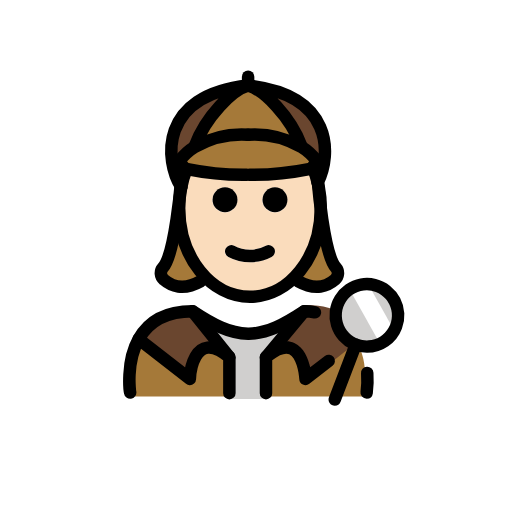
t = 0.00 s
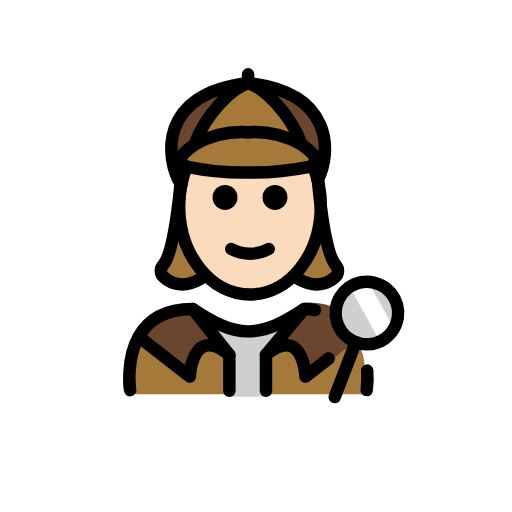
t = 0.48 s
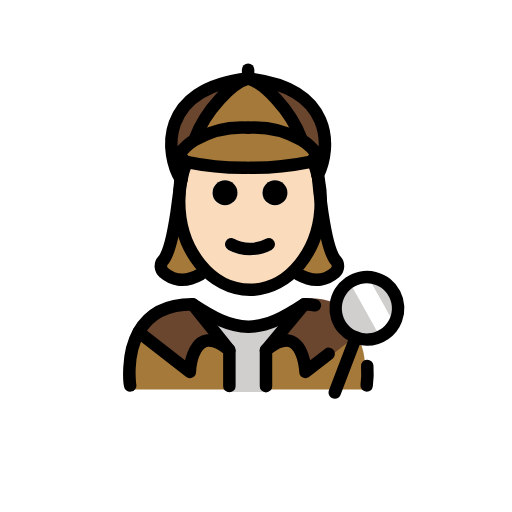
t = 1.43 s
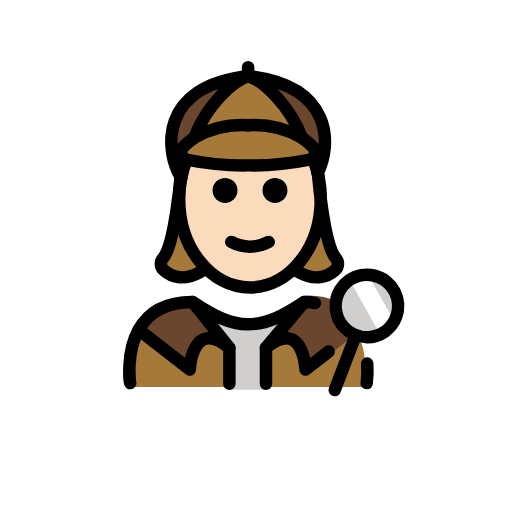
t = 1.90 s
t = 2.38 s: frame unchanged from t = 1.43 s, image omitted
t = 3.33 s: frame unchanged from t = 0.48 s, image omitted

The animated SVG that drew these frames (rendered in a browser with its animation timeline set to each time). Animation: 1 SMIL element (animateTransform=1); one cycle of 3.80 s, repeats indefinitely.

<?xml version='1.0' encoding='utf-8'?>
<svg xmlns="http://www.w3.org/2000/svg" id="emoji" viewBox="-5 -5 82 82" width="200" height="200" role="img">
  <title>OpenMoji: woman detective: light skin tone</title><g><g id="color">
    <path fill="#a57939" d="M53.0629,58.5s3.6193-12.2183-9.9717-13c-3.0312,1.8494-5.6282,3.1274-8.5472,3.1219h.1187c-2.9189.0055-5.5158-1.2725-8.5471-3.1219-11.3963,0-9.4969,13-9.4969,13" />
    <polygon fill="#d0cfce" points="37.662 58.919 31.609 58.919 31.609 51.405 28.609 47.97 40.122 47.97 37.662 51.353 37.662 58.919" />
    <path fill="#6a462f" d="M43.771,44.4809l-5.89,7.35c5.97-4.93,6.33,4.28,6.33,4.28l8.93-7.08c-1.24-2.76-3.81-5.19-9-5.19-.19.12-.37.24-.55.36Z" />
    <path fill="#6a462f" d="M25.8458,44.54l5.89,7.35c-5.97-4.93-6.33,3.48-6.33,3.48L17.2158,49h-.01C18.5658,46.55,21.1258,44.54,25.8458,44.54Z" />
    <circle cx="53.7652" cy="45.5055" r="4.9999" fill="#d0cfce" />
    <path fill="#fff" d="M53.7959,40.2042l3.6824,6.5849a2.7938,2.7938,0,0,1-1.0754,3.8023l-.18.1006-5.0459-9.0234" />
    <path fill="#a57939" d="M24.8858,22.07c-.55-.18-.84-.82-1.17-1.25a9.0545,9.0545,0,0,1,2.54-2.31c.02-.01.05-.03.07-.04a15.1817,15.1817,0,0,1,8.41-1.89,15.1817,15.1817,0,0,1,8.41,1.89c.02.01.05.03.07.04a9.0545,9.0545,0,0,1,2.54,2.31c-.35.46-.65,1.15-1.27,1.28a44.8079,44.8079,0,0,1-9.51.9h-.48a44.8706,44.8706,0,0,1-9.51-.9C24.9458,22.09,24.9158,22.08,24.8858,22.07Z" />
    <path fill="#a57939" d="M43.2758,18.406l-.06.09c-.02-.01-.05-.03-.07-.04a15.1817,15.1817,0,0,0-8.41-1.89,15.1817,15.1817,0,0,0-8.41,1.89c-.02.01-.05.03-.07.04l-.06-.09c1.76-4.76,6.05-9.05,8.54-9.71C37.2258,9.356,41.5158,13.646,43.2758,18.406Z" />
    <path fill="#6a462f" d="M34.7358,8.47c13.63,1.52,13.4,11,11.15,15.53h-.01a16.8263,16.8263,0,0,0-.59-1.94l-.8-.2c.62-.13.92-.82,1.27-1.28a9.0545,9.0545,0,0,0-2.54-2.31l.06-.09C41.5158,13.42,37.2258,9.13,34.7358,8.47Z" />
    <path fill="#6a462f" d="M34.7358,8.47c-2.49.66-6.78,4.95-8.54,9.71l.06.09a9.0545,9.0545,0,0,0-2.54,2.31c.33.43.62,1.07,1.17,1.25a16.0465,16.0465,0,0,0-.86,2.93C21.4158,20.63,20.2958,10.08,34.7358,8.47Z" />
  </g>
  <g id="hair">
    <g>
      <polygon fill="#a57939" points="23 25 23 28 23 32 22 35 21 38 22 41 24 41 26 41 27.132 39.559 27 38 24.815 32.832 24.701 29.032 25.727 24.38 26 23 23 25" />
      <polygon fill="#a57939" points="47 25 47 28 47 32 48 35 49 38 48 41 46 41 44 41 42.868 39.559 43 38 45.185 32.832 45.299 29.032 44.273 24.38 44 23 47 25" />
    </g>
  </g>
  <g id="skin">
    <g id="skin-2">
      <path fill="#fadcbc" d="M46.03,25.01a17.6438,17.6438,0,0,1,.32,3.36c0,7.83-5.08,14.18-11.34,14.18S23.67,36.2,23.67,28.37A16.7949,16.7949,0,0,1,24,25.01V25a16.0465,16.0465,0,0,1,.86-2.93c.03.01.06.02.1.03a44.8706,44.8706,0,0,0,9.51.9h.48a44.8079,44.8079,0,0,0,9.51-.9l.8.2a16.8263,16.8263,0,0,1,.59,1.94C45.92,24.49,45.98,24.75,46.03,25.01Zm-5.02,2a2,2,0,1,0-2,2A2.0059,2.0059,0,0,0,41.01,27.01Zm-2.55,9.15a.9982.9982,0,0,0,.44-1.34.9879.9879,0,0,0-1.34-.45,5.3632,5.3632,0,0,1-5.1,0,.9879.9879,0,0,0-1.34.45.9982.9982,0,0,0,.44,1.34,7.35,7.35,0,0,0,6.9,0Zm-5.45-9.15a2,2,0,1,0-2,2A2.0059,2.0059,0,0,0,33.01,27.01Z" />
    </g>
  </g>
  <g id="line">
    <g id="line-2">
      <path d="M53.7275,58.8516a.9962.9962,0,0,1-.99-1.1495,15.384,15.384,0,0,0,.082-2.8984,1,1,0,1,1,1.9961-.123,17.1075,17.1075,0,0,1-.1015,3.3232A.9992.9992,0,0,1,53.7275,58.8516Z" />
      <path d="M48.6152,59.9707a1,1,0,0,1-.9336-1.3574l3.3643-8.7988a1,1,0,0,1,1.8672.7148l-3.3643,8.7988A.9979.9979,0,0,1,48.6152,59.9707Z" />
      <path d="M39.0358,24.996a2,2,0,1,1-2,2A2.0059,2.0059,0,0,1,39.0358,24.996Z" />
      <path d="M38.9258,34.806a.9982.9982,0,0,1-.44,1.34,7.35,7.35,0,0,1-6.9,0,.9982.9982,0,0,1-.44-1.34.9879.9879,0,0,1,1.34-.45,5.3632,5.3632,0,0,0,5.1,0A.9879.9879,0,0,1,38.9258,34.806Z" />
      <path d="M31.0358,24.996a2,2,0,1,1-2,2A2.0059,2.0059,0,0,1,31.0358,24.996Z" />
      <path fill="none" stroke="#000" stroke-linecap="round" stroke-linejoin="round" stroke-width="2" d="M24.0258,24.986a16.0465,16.0465,0,0,1,.86-2.93v-.01" />
      <path fill="none" stroke="#000" stroke-linecap="round" stroke-linejoin="round" stroke-width="2" d="M45.2858,22.286a16.8263,16.8263,0,0,1,.59,1.94c.07.25.13.51.18.77a17.6438,17.6438,0,0,1,.32,3.36c0,7.83-5.08,14.18-11.34,14.18s-11.34-6.35-11.34-14.18a16.7949,16.7949,0,0,1,.33-3.36" />
      <path fill="none" stroke="#000" stroke-linecap="round" stroke-linejoin="round" stroke-width="2" d="M34.7358,16.566a15.1817,15.1817,0,0,0-8.41,1.89c-.02.01-.05.03-.07.04a9.0545,9.0545,0,0,0-2.54,2.31c.33.43.62,1.07,1.17,1.25.03.01.06.02.1.03a44.8706,44.8706,0,0,0,9.51.9" />
      <path fill="none" stroke="#000" stroke-linecap="round" stroke-linejoin="round" stroke-width="2" d="M26.1958,18.406c1.76-4.76,6.05-9.05,8.54-9.71-14.44,1.61-13.32,12.16-10.71,16.29v.01" />
      <path fill="none" stroke="#000" stroke-linecap="round" stroke-linejoin="round" stroke-width="2" d="M34.7358,16.566a15.1817,15.1817,0,0,1,8.41,1.89c.02.01.05.03.07.04a9.0545,9.0545,0,0,1,2.54,2.31c-.35.46-.65,1.15-1.27,1.28a44.8079,44.8079,0,0,1-9.51.9" />
      <path fill="none" stroke="#000" stroke-linecap="round" stroke-linejoin="round" stroke-width="2" d="M43.2758,18.406c-1.76-4.76-6.05-9.05-8.54-9.71,13.63,1.52,13.4,11,11.15,15.53" />
      <line x1="34.7358" x2="34.7358" y1="8.696" y2="7.276" fill="none" stroke="#000" stroke-linecap="round" stroke-linejoin="round" stroke-width="2" />
      <path d="M37.5986,58.9707a1,1,0,0,1-1-1V52.2031a1,1,0,0,1,.3633-.7715c1.9912-1.6425,3.7324-2.1494,5.1768-1.5078,1.542.6856,2.2334,2.4971,2.5429,3.9073l2.3536-1.8282a.9994.9994,0,0,1,1.2265,1.5782L44.543,56.4717a1,1,0,0,1-1.6123-.7442c-.05-1.0879-.5088-3.49-1.6055-3.9765-.6113-.2686-1.5684.0605-2.7266.9355v5.2842A.9994.9994,0,0,1,37.5986,58.9707Z" />
      <path fill="none" stroke="#000" stroke-linecap="round" stroke-linejoin="round" stroke-width="2" d="M45.4358,45.026a8.1174,8.1174,0,0,0-1.71-.17c-3.15,2.09-5.86,3.55-8.88,3.59h-.12c-3.02-.04-5.72-1.5-8.88-3.59-4.72,0-7.28,2.01-8.64,4.46-2.1,3.76-1.36,8.54-1.36,8.54" />
      <path fill="none" stroke="#000" stroke-linecap="round" stroke-linejoin="round" stroke-width="2" d="M31.7358,57.966v-5.76c-5.97-4.93-6.33,3.48-6.33,3.48l-8.19-6.37" />
      <line x1="31.7358" x2="25.8458" y1="52.206" y2="44.856" fill="none" stroke="#000" stroke-linecap="round" stroke-linejoin="round" stroke-width="2" />
      <path d="M37.5977,53.2031a1,1,0,0,1-.7676-1.6406l6.1269-7.3506a1.0006,1.0006,0,0,1,1.5371,1.2813l-6.1269,7.3506A.9989.9989,0,0,1,37.5977,53.2031Z" />
      <path d="M53.7588,51.502a6,6,0,1,1,5.61-3.8565A5.9581,5.9581,0,0,1,53.7588,51.502ZM53.7627,41.5a4.01,4.01,0,1,0,1.4307.2656A4.0023,4.0023,0,0,0,53.7627,41.5Z" />
    </g>
    <path fill="none" stroke="#000" stroke-linecap="round" stroke-linejoin="round" stroke-width="2" d="M27.1323,40.0457c-2.8064,1.58-4.7476.7338-5.8883-.2663a1.3329,1.3329,0,0,1-.1494-1.9094C23.05,35.75,24,24,24,24" />
    <path fill="none" stroke="#000" stroke-linecap="round" stroke-linejoin="round" stroke-width="2" d="M42.7589,40.0457c2.8065,1.58,4.7476.7338,5.8884-.2663a1.3329,1.3329,0,0,0,.1494-1.9094C46.8414,35.75,45.8913,24,45.8913,24" />
  </g>
<animateTransform attributeName="transform" type="translate" values="0 0;0 -1.5;0 0" dur="3.8s" repeatCount="indefinite" /></g></svg>
